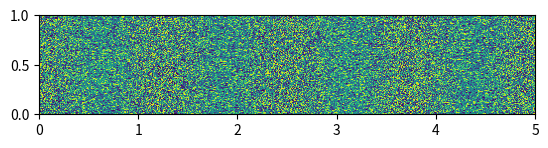

Python code for this plot:


# %% Sanity check to check coordinates


import matplotlib.pyplot as plt
import numpy as np

# generate 100 x 500 image with noise
img_example = np.random.random((100, 500))
plt.imshow(img_example)

# now set extent explicitly
plt.imshow(img_example, extent=[0,5,0,1])
